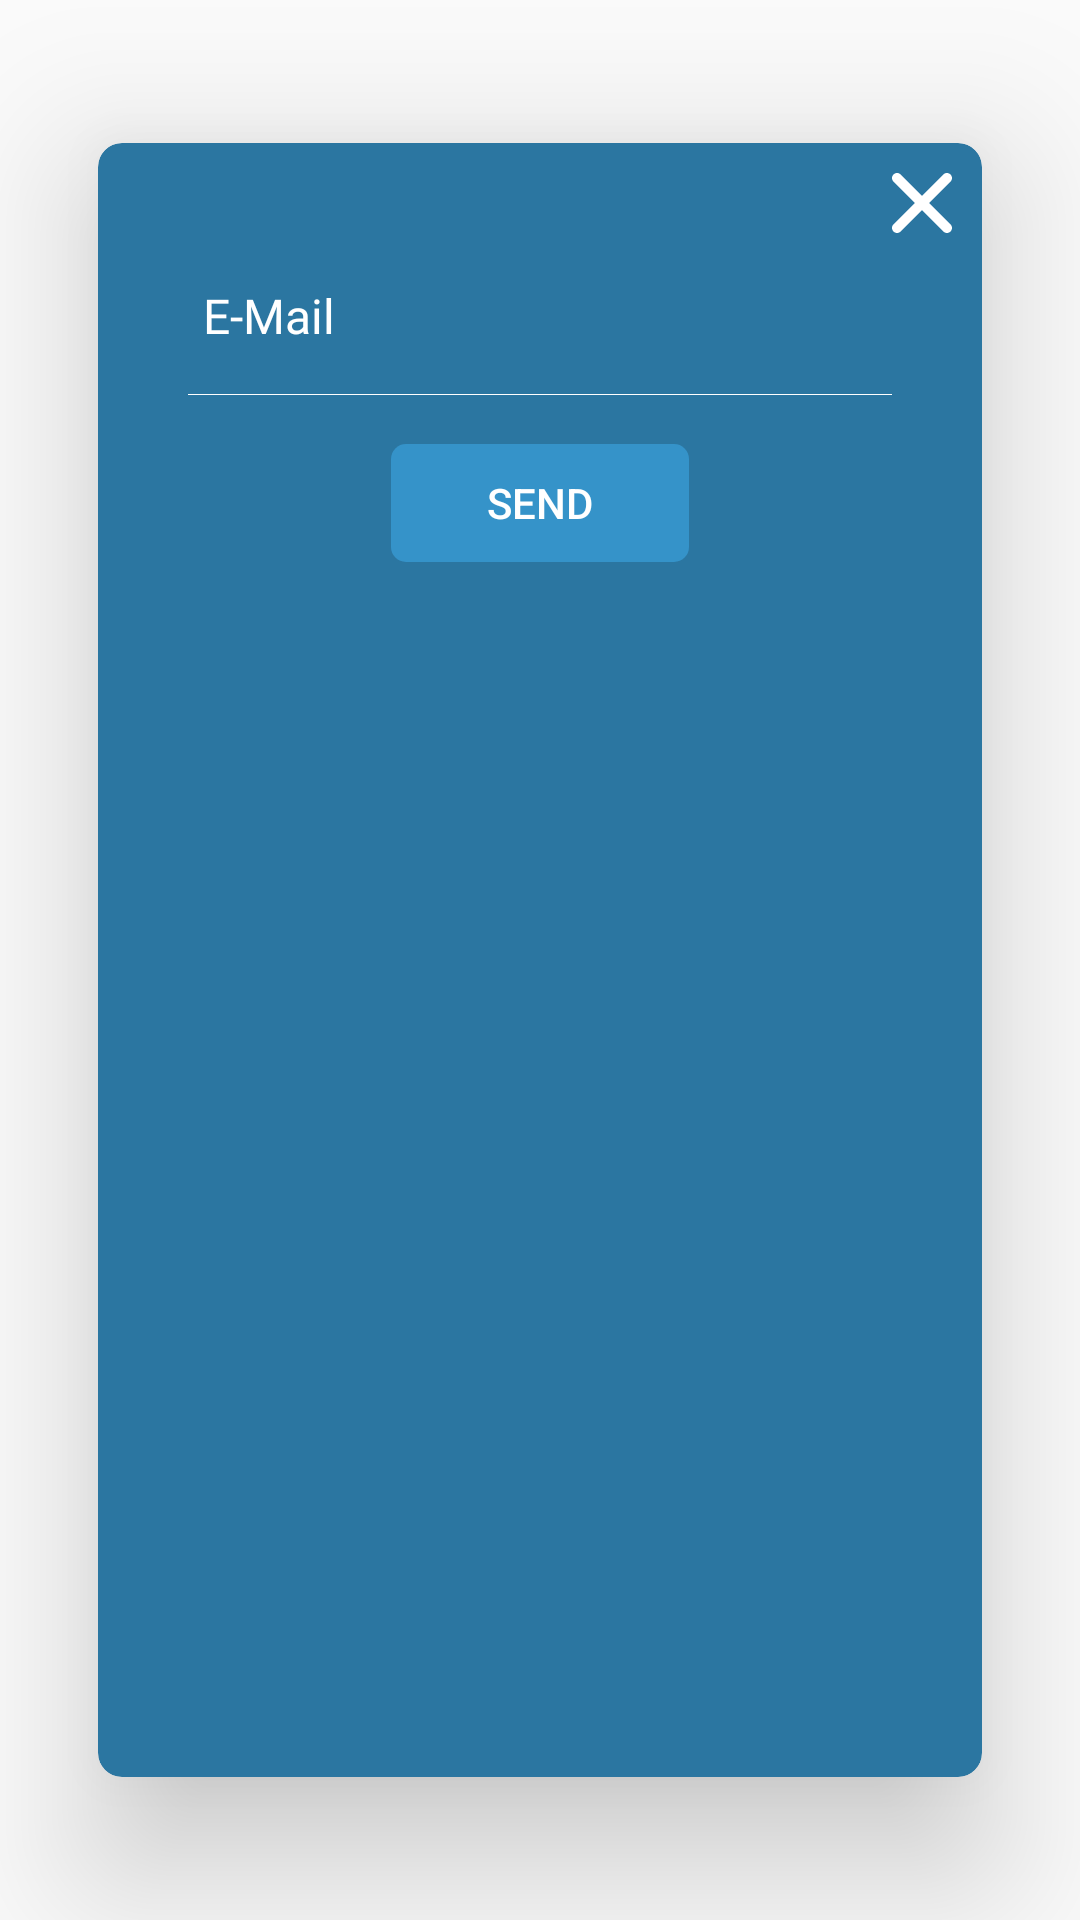

Android layout source for this screen:
<!-- AndroidManifest.xml: application theme AppTheme -->
<!-- res/layout/forgot_password_dialog.xml -->
<?xml version="1.0" encoding="utf-8"?>
<android.support.v7.widget.CardView
    xmlns:android="http://schemas.android.com/apk/res/android"
    xmlns:app="http://schemas.android.com/apk/res-auto"
    android:layout_width="match_parent"
    android:layout_height="wrap_content"
    android:layout_gravity="center"
    app:cardCornerRadius="8dp"
    app:cardElevation="30dp"
    app:cardBackgroundColor="@color/colorPrimaryDark"
    app:cardUseCompatPadding="true">

    <ImageView
        android:id="@+id/icCloseDialog"
        android:layout_width="wrap_content"
        android:layout_height="wrap_content"
        android:layout_margin="10dp"
        android:layout_gravity="right"
        android:src="@drawable/ic_cancel"/>

    <LinearLayout
        android:layout_width="match_parent"
        android:layout_height="200dp"
        android:orientation="vertical"
        android:padding="20dp">



            <EditText
                android:cursorVisible="true"
                android:id="@+id/edtForgotPassEmailId"
                style="@style/ProfileTextAppearance"
                android:layout_width="match_parent"
                android:layout_height="55dp"
                android:layout_margin="10dp"
                android:background="@drawable/edittext_background"
                android:fontFamily="@font/antic"
                android:hint="@string/e_mail"
                android:textColorHint="@color/colorWhite"
                android:textCursorDrawable="@drawable/primary_dark_cursor"
                android:inputType="textEmailAddress"
                android:selectAllOnFocus="true"
                android:textColor="@color/colorWhite" />



            <Button
                android:id="@+id/btnSend"
                android:layout_width="wrap_content"
                android:layout_height="40dp"
                android:layout_margin="5dp"
                android:layout_centerVertical="true"
                android:background="@drawable/button_background"
                android:textColor="@android:color/white"
                android:text="SEND"
                android:layout_gravity="center_horizontal"/>

    </LinearLayout>
</android.support.v7.widget.CardView>
<!-- resources referenced by this layout -->
<resources>
  <color name="colorPrimaryDark">#2b76a1</color>
  <color name="colorWhite">#FFFFFF</color>
  <!-- drawable button_background (drawable) -->
  <?xml version="1.0" encoding="utf-8"?>
  <shape xmlns:android="http://schemas.android.com/apk/res/android"
      android:shape="rectangle">
  
      <corners android:radius="5dp" />
  
      <solid android:color="@color/colorPrimary" />
  
      <size
          android:width="100dp"
          android:height="50dp" />
  
      <stroke
          android:width="0.5dp"
          android:color="@android:color/transparent" />
  
  </shape>
  <!-- drawable edittext_background (drawable) -->
  <?xml version="1.0" encoding="utf-8"?>
  <layer-list xmlns:android="http://schemas.android.com/apk/res/android" >
      <item
          android:bottom="1dp"
          android:left="-2dp"
          android:right="-2dp"
          android:top="-2dp">
          <shape android:shape="rectangle" >
              <stroke
                  android:width="1px"
                  android:color="@color/colorWhite" />
  
              <solid android:color="#00FFFFFF" />
  
              <padding
                  android:bottom="5dp"
                  android:left="5dp"
                  android:right="5dp"
                  android:top="5dp" />
          </shape>
      </item>
  </layer-list>
  <!-- drawable ic_cancel (drawable) -->
  <vector android:height="20dp" android:viewportHeight="212.982"
      android:viewportWidth="212.982" android:width="20dp" xmlns:android="http://schemas.android.com/apk/res/android">
      <path android:fillColor="#FFFFFF" android:fillType="evenOdd" android:pathData="M131.804,106.491l75.936,-75.936c6.99,-6.99 6.99,-18.323 0,-25.312c-6.99,-6.99 -18.322,-6.99 -25.312,0l-75.937,75.937L30.554,5.242c-6.99,-6.99 -18.322,-6.99 -25.312,0c-6.989,6.99 -6.989,18.323 0,25.312l75.937,75.936L5.242,182.427c-6.989,6.99 -6.989,18.323 0,25.312c6.99,6.99 18.322,6.99 25.312,0l75.937,-75.937l75.937,75.937c6.989,6.99 18.322,6.99 25.312,0c6.99,-6.99 6.99,-18.322 0,-25.312L131.804,106.491z"/>
  </vector>
  <!-- drawable primary_dark_cursor (drawable) -->
  <?xml version="1.0" encoding="utf-8"?>
  <shape xmlns:android="http://schemas.android.com/apk/res/android"
      android:shape="rectangle">
      <size android:width="1dp" />
      <solid android:color="#001a33" />
  </shape>
  <string name="e_mail">E-Mail</string>
  <style name="ProfileTextAppearance" parent="@android:style/TextAppearance">
          <item name="android:textSize">16sp</item>
          <item name="android:textCursorDrawable">@color/colorPrimaryDark</item>
          <item name="android:textColor">@color/colorDarkGray</item>
          <item name="android:textColorHint">@color/colorDarkGray</item>
      </style>
  <style name="AppTheme" parent="Theme.AppCompat.Light.NoActionBar">
          
          <item name="colorPrimary">@color/colorPrimary</item>
          <item name="colorPrimaryDark">@color/colorPrimaryDark</item>
          <item name="colorAccent">@color/colorAccent</item>
      </style>
  <color name="colorPrimary">#3593c9</color>
  <color name="colorDarkGray">#999999</color>
  <color name="colorAccent">#FFFFFF</color>
</resources>
